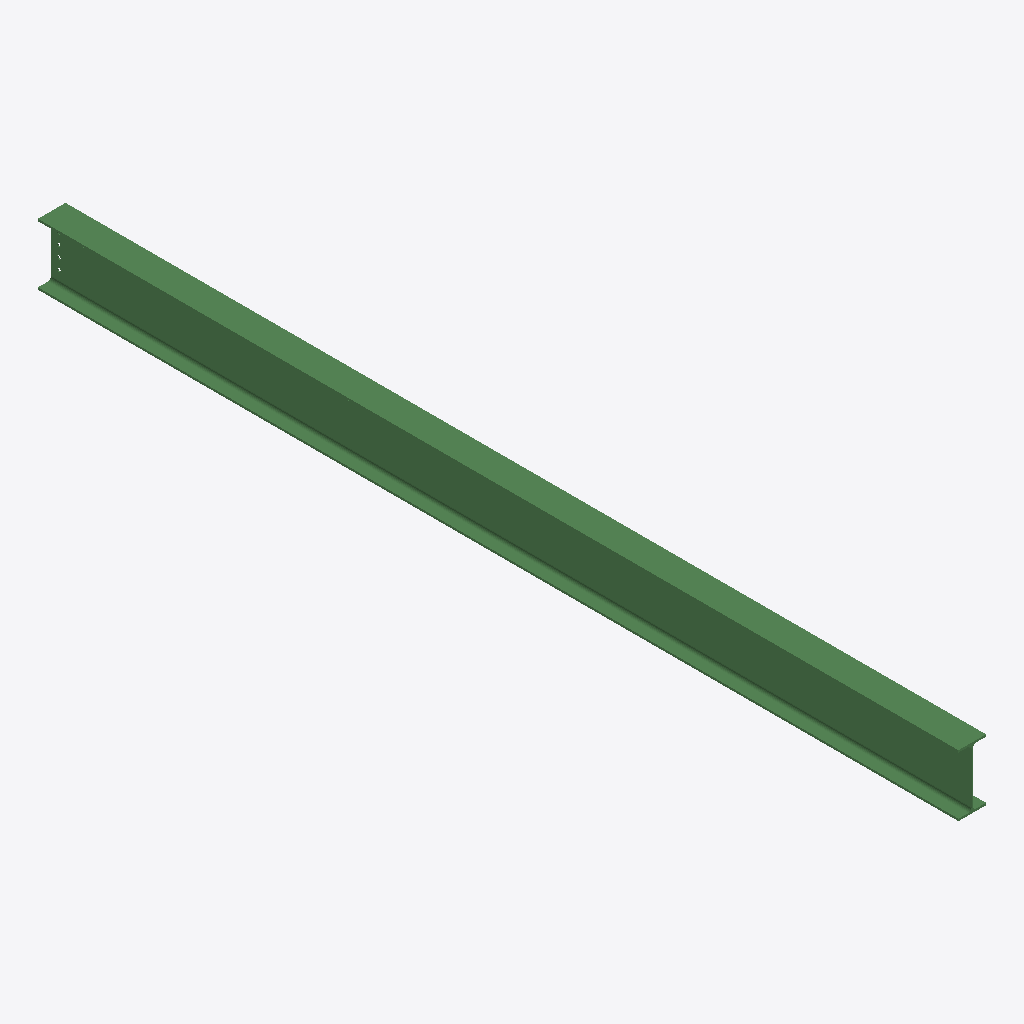
Isometric view of an IFC building model (IFC-SPF (STEP), schema IFC2X3, length unit millimetre), seen from the south-west, elements coloured by IFC class: 1 beam (green).
Extent 0.2 m × 6.0 m × 0.4 m (x, y, z). Storeys (1): Undefined at 0.00 m. Elements (1): 1 IfcBeam.

HEADER;
FILE_DESCRIPTION(('ViewDefinition[AISC_Steel_Detailing]','Option [BaseQuantities:Off]','Option [GridExport:On]','Option [Assemblies:Off]','Option [Bolts:On]','Option [Rebars:On]','Option [PourObjects:Off]','Option [Welds:On]','Option [SurfaceTreatments:On]','Option [LocationBy:0]','Option [ViewColors:Off]','Option [SectionedSpine:Off]','[2 more]'),'2;1');
FILE_NAME('b_1207_Qty_1.ifc','2026-05-16T11:53:15',('GIOVANNIPC\\gcorrea'),('Structural Designer'),'IFC Database version: Work','Tekla Structures 2020 Service Pack 5, IFC Export','');
FILE_SCHEMA(('IFC2X3'));
ENDSEC;
DATA;
#37=IFCPROJECT('2G7ZFDNE16yBDU14FA92Me',#5,'Proyecto',$,$,$,$,(#11),#36);
#39=IFCSITE('2xvEzEinjBTea80yOTcujY',#5,'Obra',$,$,#38,$,$,.ELEMENT.,$,$,$,$,$);
#41=IFCBUILDING('0Bu_9yUZ15Q9IZjOsB3zoQ',#5,'Undefined',$,$,#40,$,$,.ELEMENT.,$,$,$);
#43=IFCBUILDINGSTOREY('29hdEUCErFze9E_VIAceOd',#5,'Undefined',$,$,#42,$,$,.ELEMENT.,0.0);
#65=IFCBEAM('0UE1UGQlv9ZOPaNa6Kyj3y',#44,'BEAM','IPE400','IPE400',#48,#64,'ID1e381790-6afe-498d-8664-5e4194f2d0fc');
ENDSEC;
